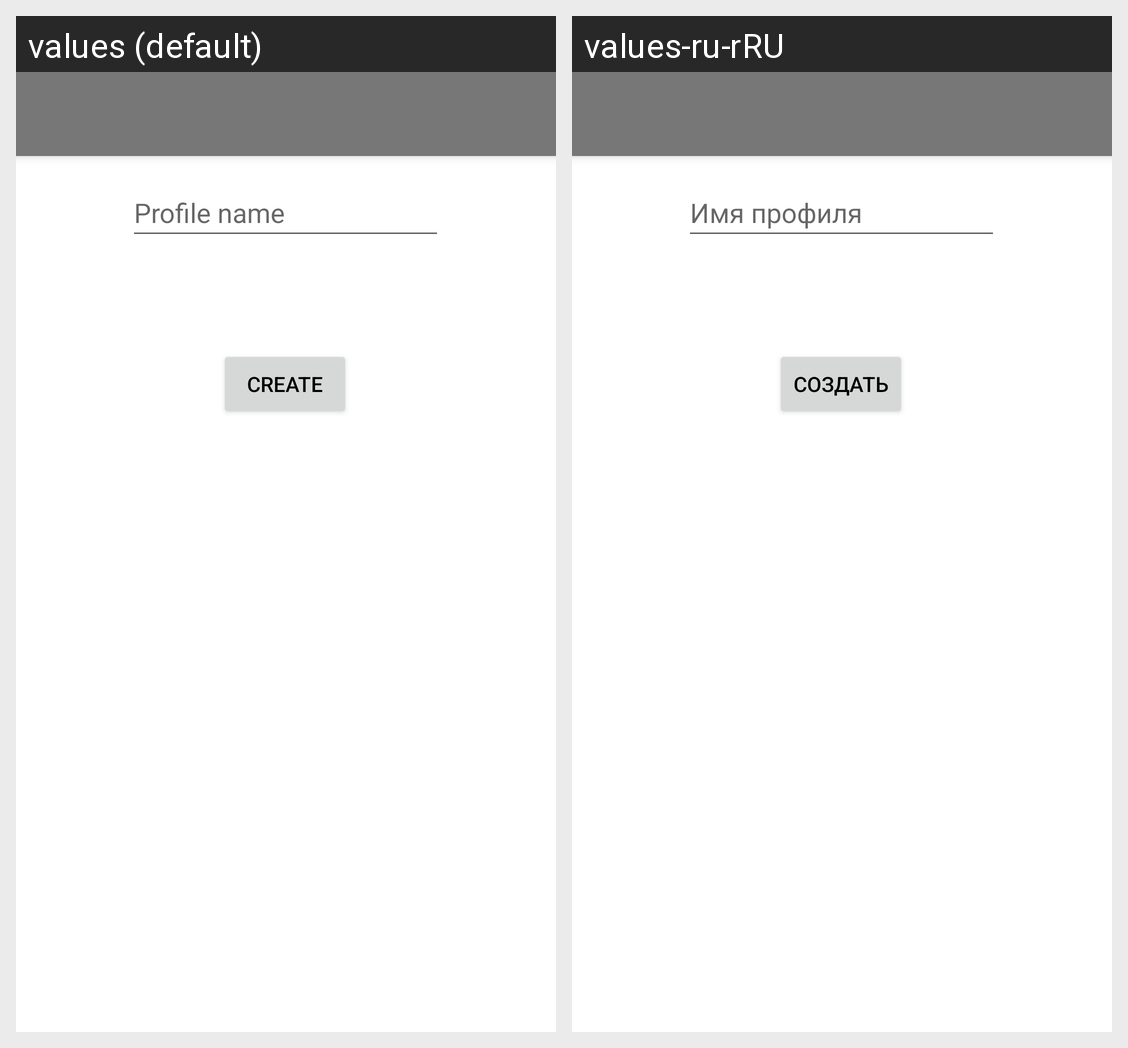

This grid shows one Android layout under two languages. Give, for every string resource on the screen, its name, the default text and each shown locale's text.
Android screen res/layout/activity_add_prof.xml rendered under 2 locales, left to right: values (default), values-ru-rRU. Device: Nexus 5 (rendered at 1080×1920; each locale shown at half size, 540×960, under a caption strip naming it); theme Theme.Achie.
Strings drawn on this screen, with the default value and each locale's value (text and hints the layout hard-codes, and strings that could not be matched under every locale, appear in the picture but are not listed):

profile_name
  values: Profile name
  values-ru-rRU: Имя профиля

create
  values: Create
  values-ru-rRU: Создать
